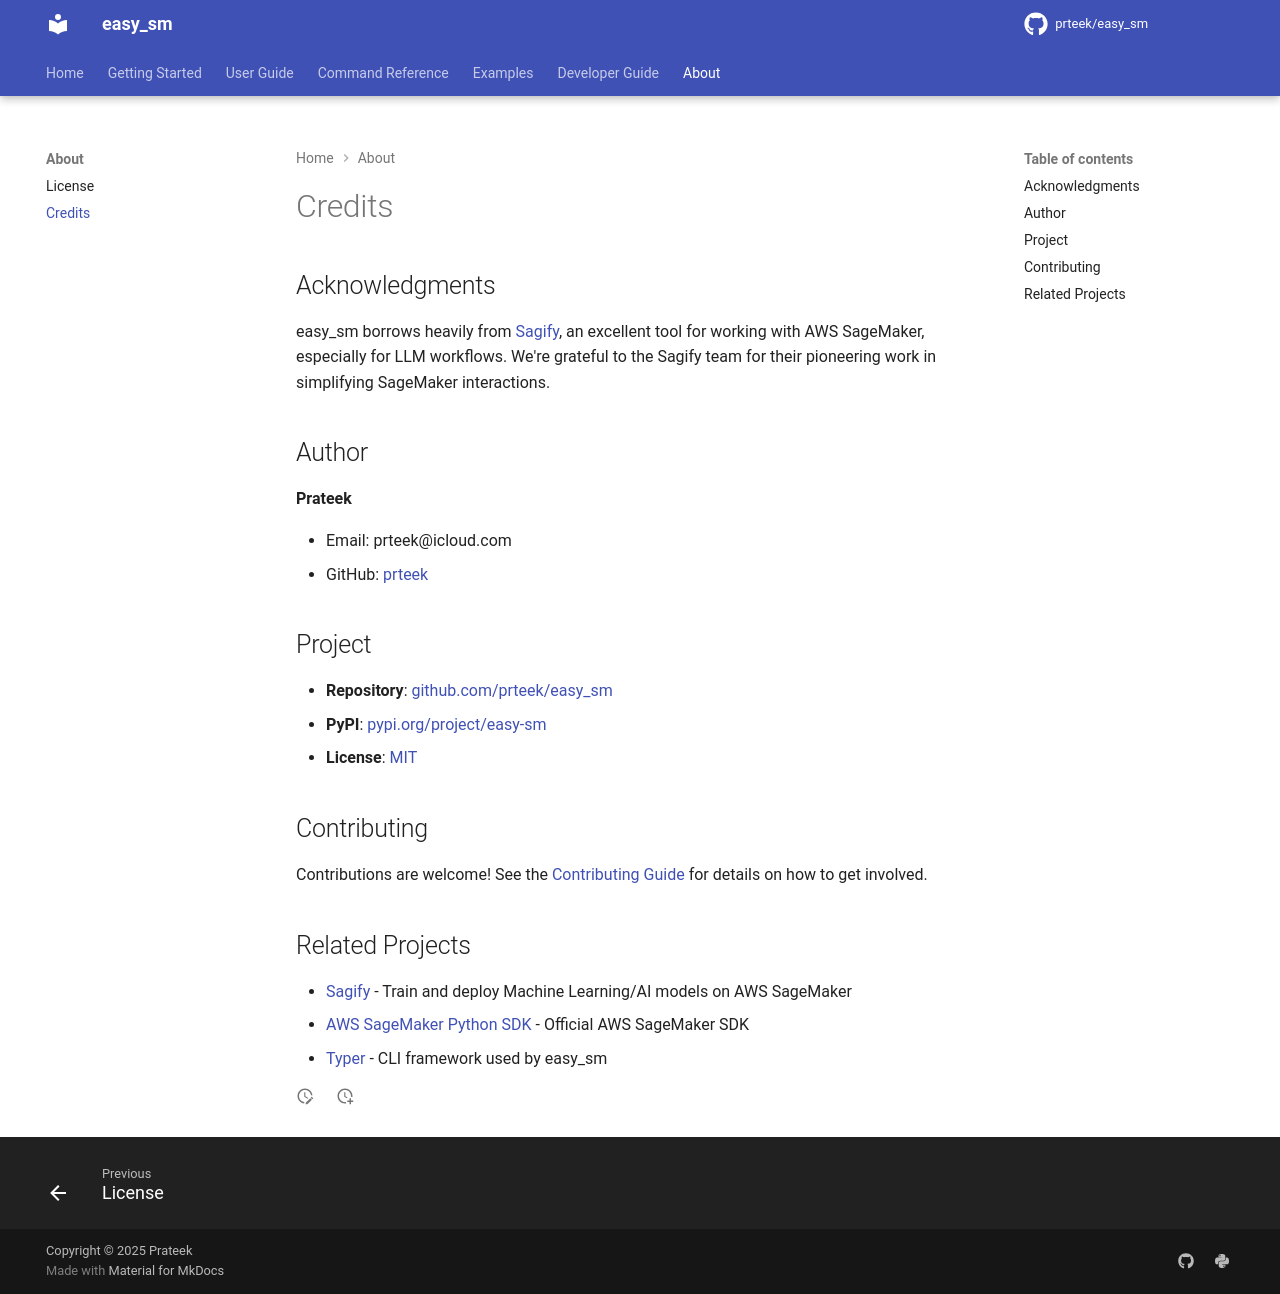

repository: prteek/easy_sm · page: about/credits/index.html · generator: mkdocs

# Credits

## Acknowledgments

easy_sm borrows heavily from [Sagify](https://github.com/Kenza-AI/sagify), an excellent tool for working with AWS SageMaker, especially for LLM workflows. We're grateful to the Sagify team for their pioneering work in simplifying SageMaker interactions.

## Author

**Prateek**

- Email: prteek@icloud.com
- GitHub: [prteek](https://github.com/prteek)

## Project

- **Repository**: [github.com/prteek/easy_sm](https://github.com/prteek/easy_sm)
- **PyPI**: [pypi.org/project/easy-sm](https://pypi.org/project/easy-sm/)
- **License**: [MIT](license.md)

## Contributing

Contributions are welcome! See the [Contributing Guide](../developer-guide/contributing.md) for details on how to get involved.

## Related Projects

- [Sagify](https://github.com/Kenza-AI/sagify) - Train and deploy Machine Learning/AI models on AWS SageMaker
- [AWS SageMaker Python SDK](https://github.com/aws/sagemaker-python-sdk) - Official AWS SageMaker SDK
- [Typer](https://github.com/tiangolo/typer) - CLI framework used by easy_sm
